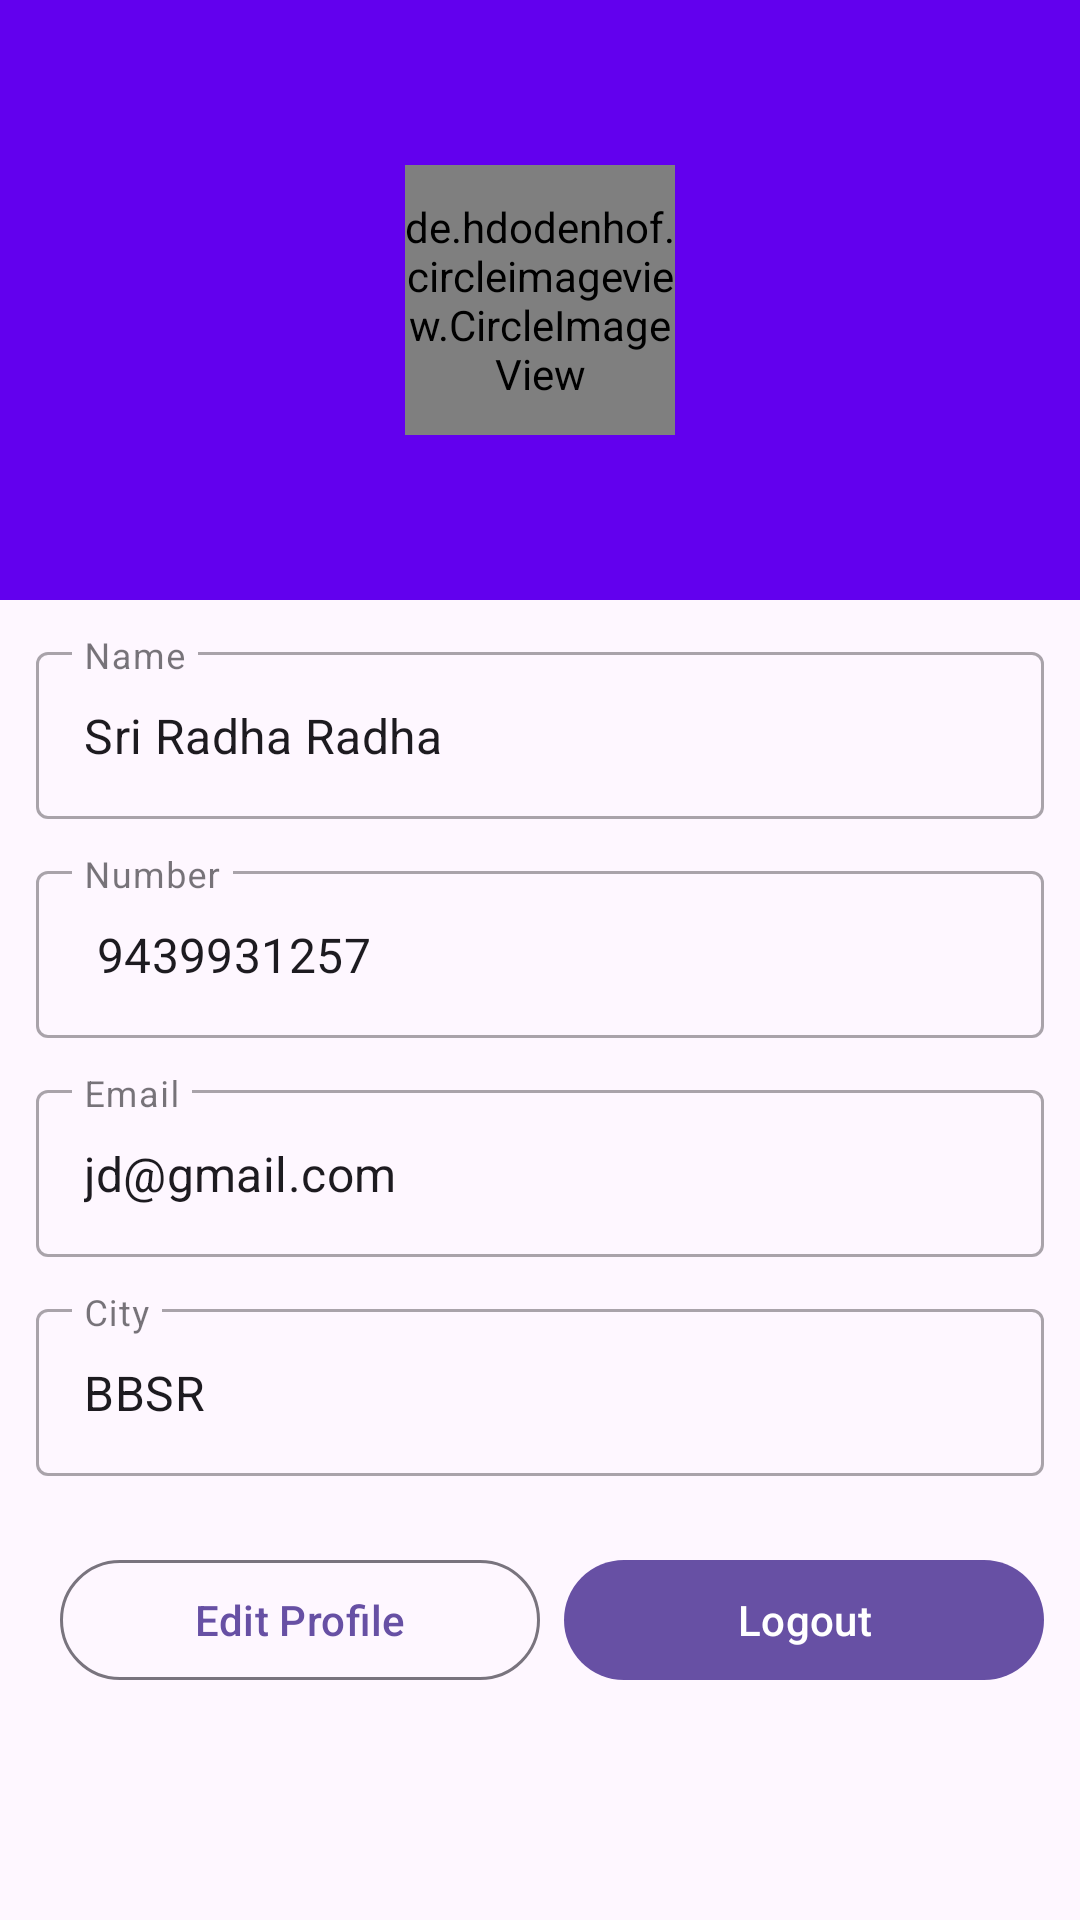

Write the Android layout XML for this screen, with the resource values it uses.
<!-- AndroidManifest.xml: application theme Theme.AndroidDomain -->
<!-- res/layout/fragment_profile.xml -->
<?xml version="1.0" encoding="utf-8"?>
<LinearLayout xmlns:android="http://schemas.android.com/apk/res/android"
    xmlns:tools="http://schemas.android.com/tools"
    android:layout_width="match_parent"
    android:layout_height="match_parent"
    tools:context=".ui.ProfileFragment"
    android:orientation="vertical">


    <RelativeLayout
        android:layout_width="match_parent"
        android:layout_height="200dp"
        android:background="@color/colorPrimary">

        <de.hdodenhof.circleimageview.CircleImageView
            android:id="@+id/userImage"
            android:layout_width="90dp"
            android:layout_height="90dp"
            android:layout_centerInParent="true"
            android:src="@drawable/users"/>

    </RelativeLayout>

        <com.google.android.material.textfield.TextInputLayout
            android:layout_width="match_parent"
            android:layout_height="wrap_content"
            android:layout_marginTop="12dp"
            android:layout_marginHorizontal="12dp"
            style="@style/Widget.MaterialComponents.TextInputLayout.OutlinedBox">

            <com.google.android.material.textfield.TextInputEditText
                android:id="@+id/name"
                android:layout_width="match_parent"
                android:layout_height="wrap_content"
                android:hint="Name"
                android:clickable="false"
                android:text="Sri Radha Radha"/>


        </com.google.android.material.textfield.TextInputLayout>

    <com.google.android.material.textfield.TextInputLayout
            android:layout_width="match_parent"
            android:layout_height="wrap_content"
            android:layout_marginTop="12dp"
            android:layout_marginHorizontal="12dp"
            style="@style/Widget.MaterialComponents.TextInputLayout.OutlinedBox">

            <com.google.android.material.textfield.TextInputEditText
                android:id="@+id/number"
                android:layout_width="match_parent"
                android:layout_height="wrap_content"
                android:hint="Number"
                android:clickable="false"
                android:text=" 9439931257"/>


        </com.google.android.material.textfield.TextInputLayout>


    <com.google.android.material.textfield.TextInputLayout
        android:layout_width="match_parent"
        android:layout_height="wrap_content"
        android:layout_marginTop="12dp"
        android:layout_marginHorizontal="12dp"
        style="@style/Widget.MaterialComponents.TextInputLayout.OutlinedBox">

        <com.google.android.material.textfield.TextInputEditText
            android:id="@+id/email"
            android:layout_width="match_parent"
            android:layout_height="wrap_content"
            android:hint="Email"
            android:clickable="false"
            android:text="jd@gmail.com"/>


    </com.google.android.material.textfield.TextInputLayout>

    <com.google.android.material.textfield.TextInputLayout
        android:layout_width="match_parent"
        android:layout_height="wrap_content"
        android:layout_marginTop="12dp"
        android:layout_marginHorizontal="12dp"
        style="@style/Widget.MaterialComponents.TextInputLayout.OutlinedBox">

        <com.google.android.material.textfield.TextInputEditText
            android:id="@+id/city"
            android:layout_width="match_parent"
            android:layout_height="wrap_content"
            android:hint="City"
            android:clickable="false"
            android:text="BBSR"/>


    </com.google.android.material.textfield.TextInputLayout>


    <LinearLayout
        android:layout_width="match_parent"
        android:layout_marginHorizontal="12dp"
        android:layout_marginTop="24dp"
        android:layout_height="wrap_content"
        android:weightSum="2">

        <com.google.android.material.button.MaterialButton
            android:id="@+id/editProfile"
            android:layout_width="0dp"
            android:layout_height="wrap_content"
            android:layout_weight="1"
            android:layout_marginStart="8dp"
            android:textAllCaps="false"
            style="@style/Widget.Material3.Button.OutlinedButton"
            android:text="Edit Profile"/>

        <com.google.android.material.button.MaterialButton
            android:id="@+id/logout"
            android:layout_width="0dp"
            android:layout_height="wrap_content"
            android:layout_weight="1"
            android:layout_marginStart="8dp"
            android:text="Logout"/>

    </LinearLayout>




</LinearLayout>
<!-- resources referenced by this layout -->
<resources>
  <style name="Theme.AndroidDomain" parent="Base.Theme.AndroidDomain" />
  <style name="Base.Theme.AndroidDomain" parent="Theme.Material3.DayNight.NoActionBar">
          
          
      </style>
  <!-- not gathered from this repository: default colours our renderer supplied (Android Studio template values) -->
  <color name="colorPrimary">#FF6200EE</color>
</resources>
